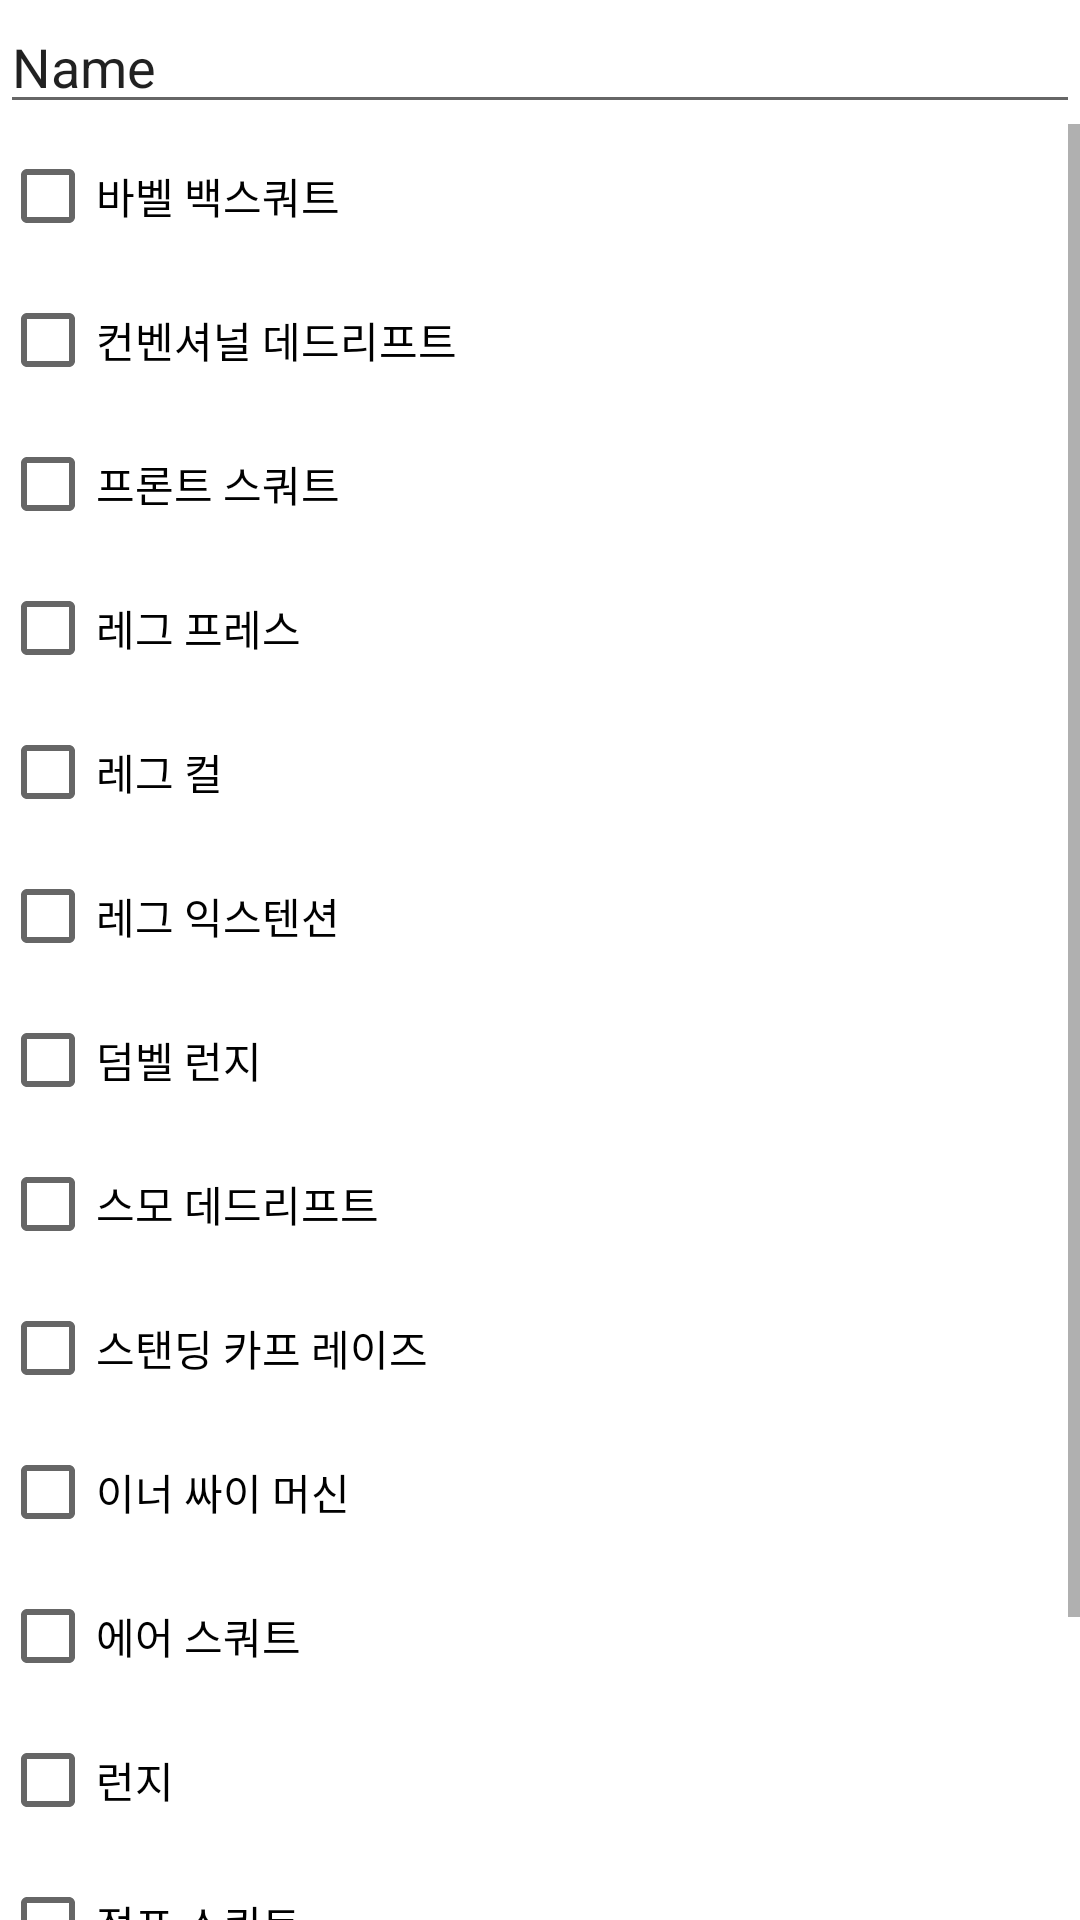

Android layout source for this screen:
<!-- AndroidManifest.xml: application theme Theme.DitFit -->
<!-- res/layout/activity_workout_plan_choose.xml -->
<?xml version="1.0" encoding="utf-8"?>
<LinearLayout xmlns:android="http://schemas.android.com/apk/res/android"
    xmlns:app="http://schemas.android.com/apk/res-auto"
    xmlns:tools="http://schemas.android.com/tools"
    android:layout_width="match_parent"
    android:layout_height="match_parent"
    android:orientation="vertical"
    tools:context=".WorkoutPlanChoose">

    <EditText
        android:id="@+id/editTextTextPersonName"
        android:layout_width="match_parent"
        android:layout_height="wrap_content"
        android:ems="10"
        android:inputType="textPersonName"
        android:text="Name" />

    <ScrollView
        android:layout_width="match_parent"
        android:layout_height="match_parent">

        <LinearLayout
            android:layout_width="match_parent"
            android:layout_height="wrap_content"
            android:orientation="vertical" >

            <CheckBox
                android:id="@+id/checkBox"
                android:layout_width="match_parent"
                android:layout_height="wrap_content"
                android:text="바벨 백스쿼트" />

            <CheckBox
                android:id="@+id/checkBox2"
                android:layout_width="match_parent"
                android:layout_height="wrap_content"
                android:text="컨벤셔널 데드리프트" />

            <CheckBox
                android:id="@+id/checkBox3"
                android:layout_width="match_parent"
                android:layout_height="wrap_content"
                android:text="프론트 스쿼트" />

            <CheckBox
                android:id="@+id/checkBox4"
                android:layout_width="match_parent"
                android:layout_height="wrap_content"
                android:text="레그 프레스" />

            <CheckBox
                android:id="@+id/checkBox5"
                android:layout_width="match_parent"
                android:layout_height="wrap_content"
                android:text="레그 컬" />

            <CheckBox
                android:id="@+id/checkBox6"
                android:layout_width="match_parent"
                android:layout_height="wrap_content"
                android:text="레그 익스텐션" />

            <CheckBox
                android:id="@+id/checkBox7"
                android:layout_width="match_parent"
                android:layout_height="wrap_content"
                android:text="덤벨 런지" />

            <CheckBox
                android:id="@+id/checkBox8"
                android:layout_width="match_parent"
                android:layout_height="wrap_content"
                android:text="스모 데드리프트" />

            <CheckBox
                android:id="@+id/checkBox9"
                android:layout_width="match_parent"
                android:layout_height="wrap_content"
                android:text="스탠딩 카프 레이즈" />

            <CheckBox
                android:id="@+id/checkBox10"
                android:layout_width="match_parent"
                android:layout_height="wrap_content"
                android:text="이너 싸이 머신" />

            <CheckBox
                android:id="@+id/checkBox11"
                android:layout_width="match_parent"
                android:layout_height="wrap_content"
                android:text="에어 스쿼트" />

            <CheckBox
                android:id="@+id/checkBox12"
                android:layout_width="match_parent"
                android:layout_height="wrap_content"
                android:text="런지" />

            <CheckBox
                android:id="@+id/checkBox13"
                android:layout_width="match_parent"
                android:layout_height="wrap_content"
                android:text="점프 스쿼트" />

            <CheckBox
                android:id="@+id/checkBox14"
                android:layout_width="match_parent"
                android:layout_height="wrap_content"
                android:text="저처 스쿼트" />

            <CheckBox
                android:id="@+id/checkBox15"
                android:layout_width="match_parent"
                android:layout_height="wrap_content"
                android:text="바벨 불가리안 스필릿 스쿼트" />
        </LinearLayout>
    </ScrollView>

</LinearLayout>
<!-- resources referenced by this layout -->
<resources>
  <style name="Theme.DitFit" parent="Theme.MaterialComponents.DayNight.DarkActionBar">
          
          <item name="colorPrimary">@color/purple_500</item>
          <item name="colorPrimaryVariant">@color/purple_700</item>
          <item name="colorOnPrimary">@color/white</item>
          
          <item name="colorSecondary">@color/teal_200</item>
          <item name="colorSecondaryVariant">@color/teal_700</item>
          <item name="colorOnSecondary">@color/black</item>
          
          <item name="android:statusBarColor" tools:targetApi="l">?attr/colorPrimaryVariant</item>
          
      </style>
  <!-- not gathered from this repository: default colours our renderer supplied (Android Studio template values) -->
  <color name="purple_500">#FF6200EE</color>
  <color name="purple_700">#FF3700B3</color>
  <color name="teal_200">#FF03DAC5</color>
  <color name="teal_700">#FF018786</color>
  <color name="black">#FF000000</color>
  <color name="white">#FFFFFFFF</color>
</resources>
